Run: headless pygame with SDL's dummy video driver; simulated clock (each Clock.tick advances the game by its frame time, no real sleeping); random seed 0; keys injected as events and as key.get_pressed() state; no mouse input.
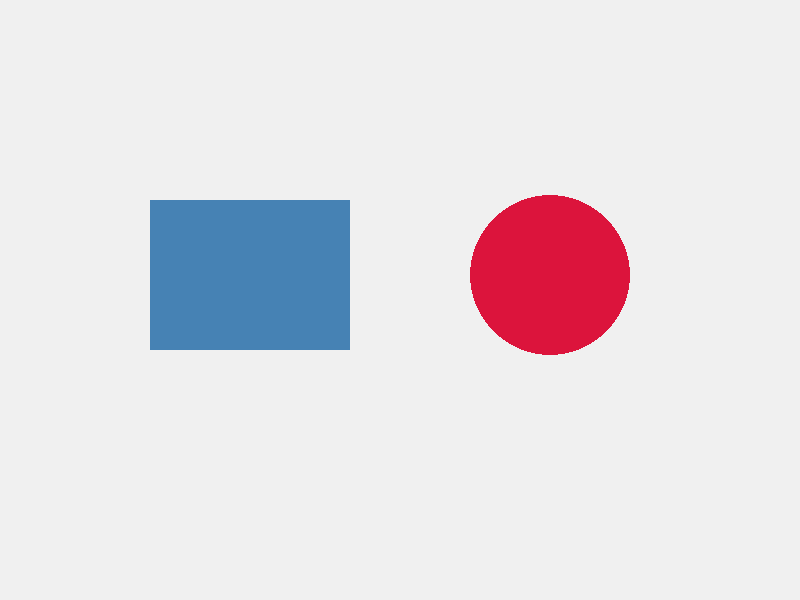
Frame 1 of 4 · flips 1–60 · no input
Frame 2 of 4 · flips 61–180 · tapped SPACE, RETURN · held RIGHT (→), D · screen unchanged from frame 1, image omitted
Frame 3 of 4 · flips 181–300 · held DOWN (↓), S · screen unchanged from frame 2, image omitted
Frame 4 of 4 · flips 301–420 · held LEFT (←), A, UP (↑), W · screen unchanged from frame 3, image omitted

The pygame program that drew these frames:

import sys
import pygame

# 1. Initialize Pygame
pygame.init()

# 2. Set up the display window
WIDTH, HEIGHT = 800, 600
screen = pygame.display.set_set_mode if hasattr(
    pygame.display, "set_set_mode"
) else pygame.display.set_mode((WIDTH, HEIGHT))
pygame.display.set_caption("Draw Shapes with Pygame")

# 3. Define Colors (RGB format)
BG_COLOR = (240, 240, 240)  # Light Gray
RECT_COLOR = (70, 130, 180)  # Steel Blue
CIRCLE_COLOR = (220, 20, 60)  # Crimson Red

# 4. Main Game Loop
running = True
while running:
    # Event handling
    for event in pygame.event.get():
        if event.type == pygame.QUIT:
            running = False

    # Fill the background screen
    screen.fill(BG_COLOR)

    # --- Draw Shapes ---

    # Draw and fill a Rectangle: (screen, color, (x, y, width, height))
    pygame.draw.rect(screen, RECT_COLOR, (150, 200, 200, 150))

    # Draw and fill a Circle: (screen, color, (center_x, center_y), radius)
    pygame.draw.circle(screen, CIRCLE_COLOR, (550, 275), 80)

    # Update the display
    pygame.display.flip()

# 5. Quit Pygame safely
pygame.quit()
sys.exit()
